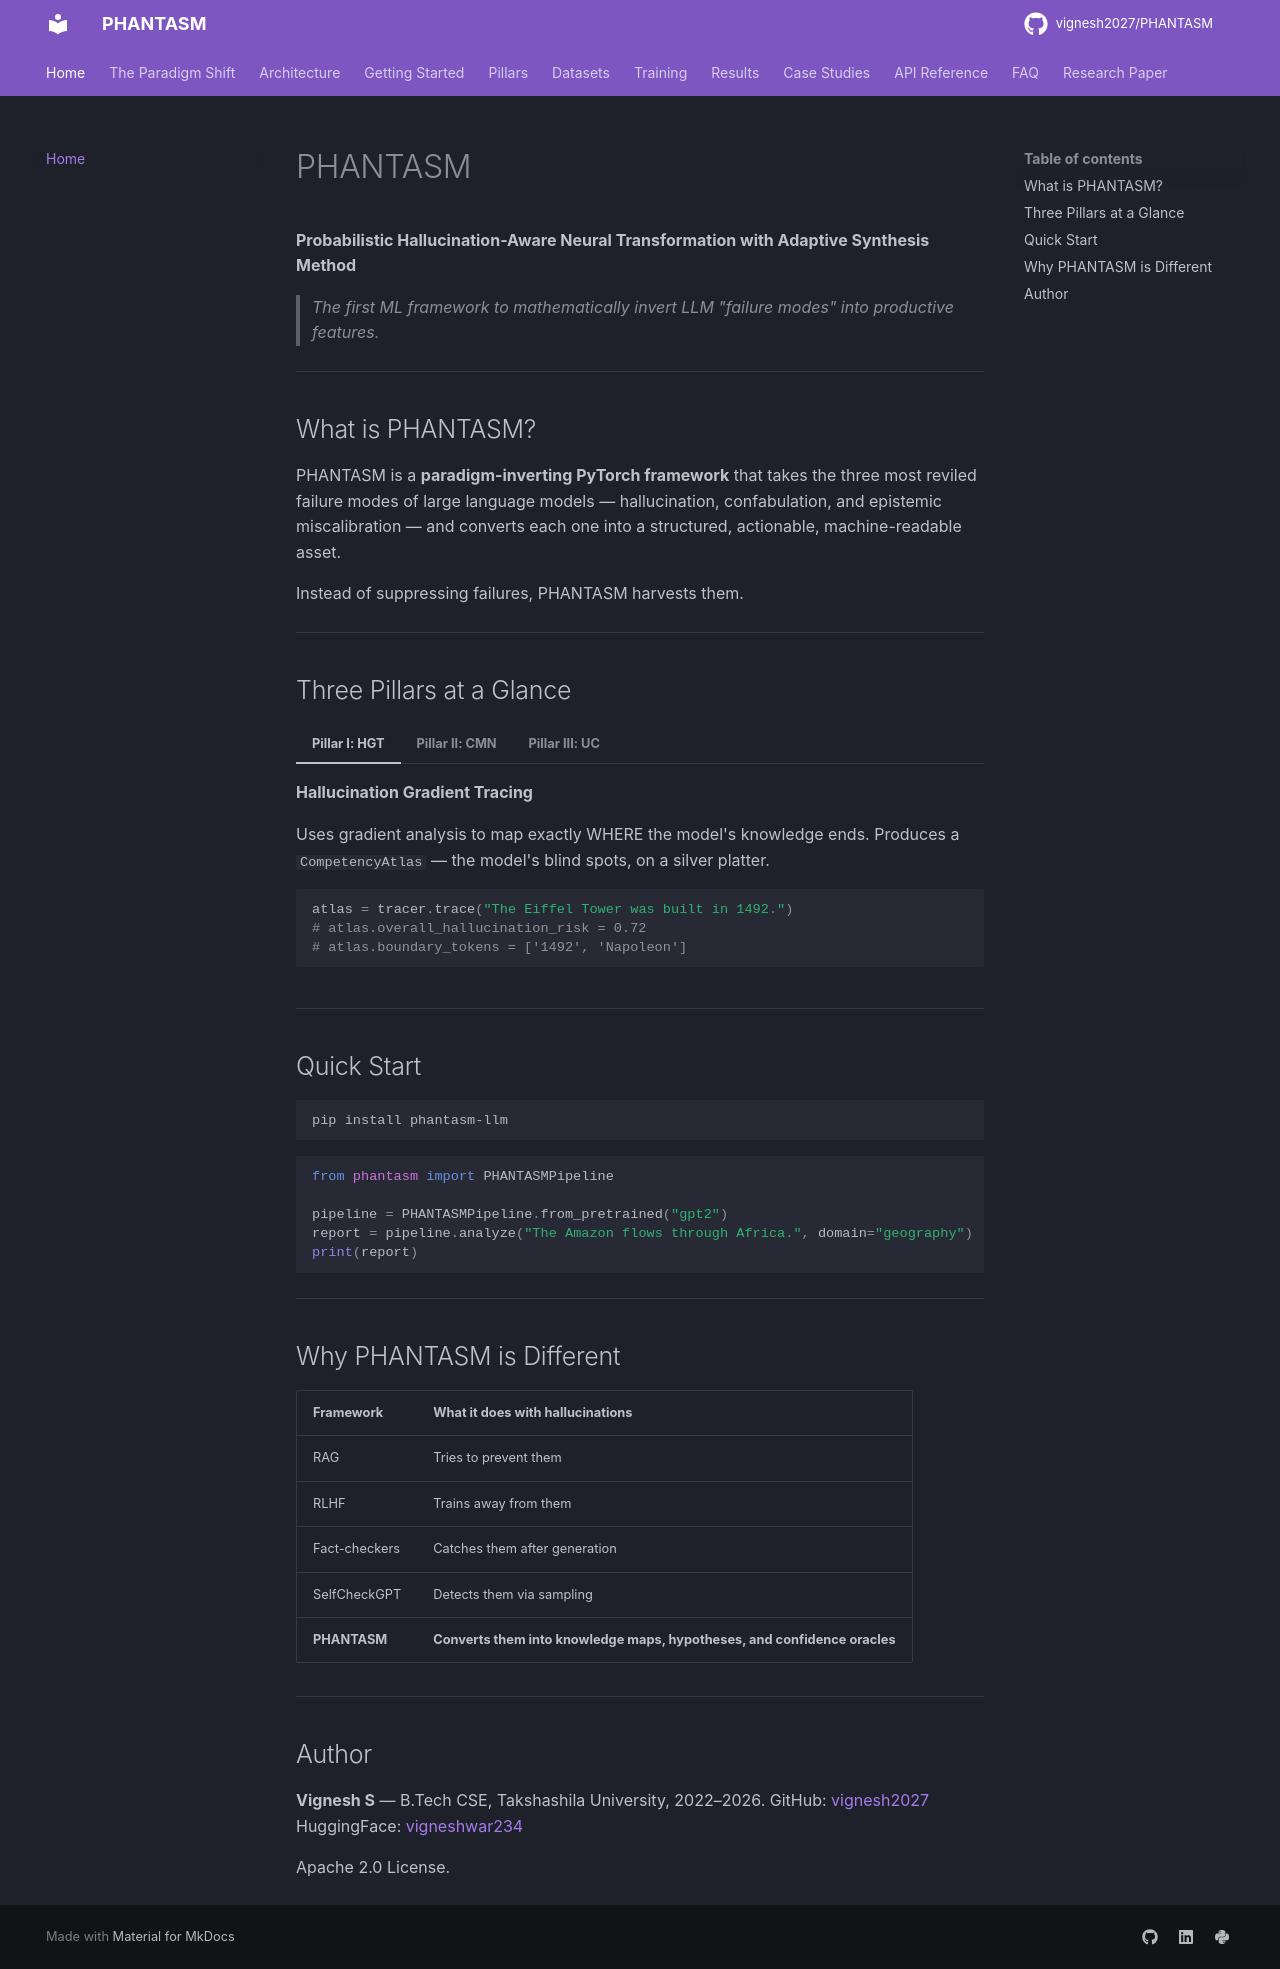

repository: vignesh2027/PHANTASM · page: index.html · generator: mkdocs

# PHANTASM

**Probabilistic Hallucination-Aware Neural Transformation with Adaptive Synthesis Method**

> *The first ML framework to mathematically invert LLM "failure modes" into productive features.*

---

## What is PHANTASM?

PHANTASM is a **paradigm-inverting PyTorch framework** that takes the three most reviled failure modes of large language models — hallucination, confabulation, and epistemic miscalibration — and converts each one into a structured, actionable, machine-readable asset.

Instead of suppressing failures, PHANTASM harvests them.

---

## Three Pillars at a Glance

=== "Pillar I: HGT"

    **Hallucination Gradient Tracing**

    Uses gradient analysis to map exactly WHERE the model's knowledge ends.
    Produces a `CompetencyAtlas` — the model's blind spots, on a silver platter.

    ```python
    atlas = tracer.trace("The Eiffel Tower was built in 1492.")
    # atlas.overall_hallucination_risk = 0.72
    # atlas.boundary_tokens = ['1492', 'Napoleon']
    ```

=== "Pillar II: CMN"

    **Confabulation Mining Network**

    Mines the model's creative falsehoods for novel, plausible hypotheses.
    Turns the "garbage" into gold — literally.

    ```python
    hypotheses = cmn.mine(confab_ids, fact_ids, texts=[text])
    # Hypothesis(novelty=0.71, plausibility=0.68, ...)
    ```

=== "Pillar III: UC"

    **Uncertainty Crystallization**

    Converts overconfident, miscalibrated outputs into statistically-guaranteed
    confidence tiers using MC-Dropout + Temperature Scaling + Conformal Prediction.

    ```python
    crystal = uc.crystallize(input_ids)
    # CrystalizedUncertainty(tier='fluid', calibrated=0.43, ci=(0.28, 0.58))
    ```

---

## Quick Start

```bash
pip install phantasm-llm
```

```python
from phantasm import PHANTASMPipeline

pipeline = PHANTASMPipeline.from_pretrained("gpt2")
report = pipeline.analyze("The Amazon flows through Africa.", domain="geography")
print(report)
```

---

## Why PHANTASM is Different

| Framework | What it does with hallucinations |
|---|---|
| RAG | Tries to prevent them |
| RLHF | Trains away from them |
| Fact-checkers | Catches them after generation |
| SelfCheckGPT | Detects them via sampling |
| **PHANTASM** | **Converts them into knowledge maps, hypotheses, and confidence oracles** |

---

## Author

**Vignesh S** — B.Tech CSE, Takshashila University, 2022–2026.
GitHub: [vignesh2027](https://github.com/vignesh2027)
HuggingFace: [vigneshwar234](https://huggingface.co/vigneshwar234)

Apache 2.0 License.
